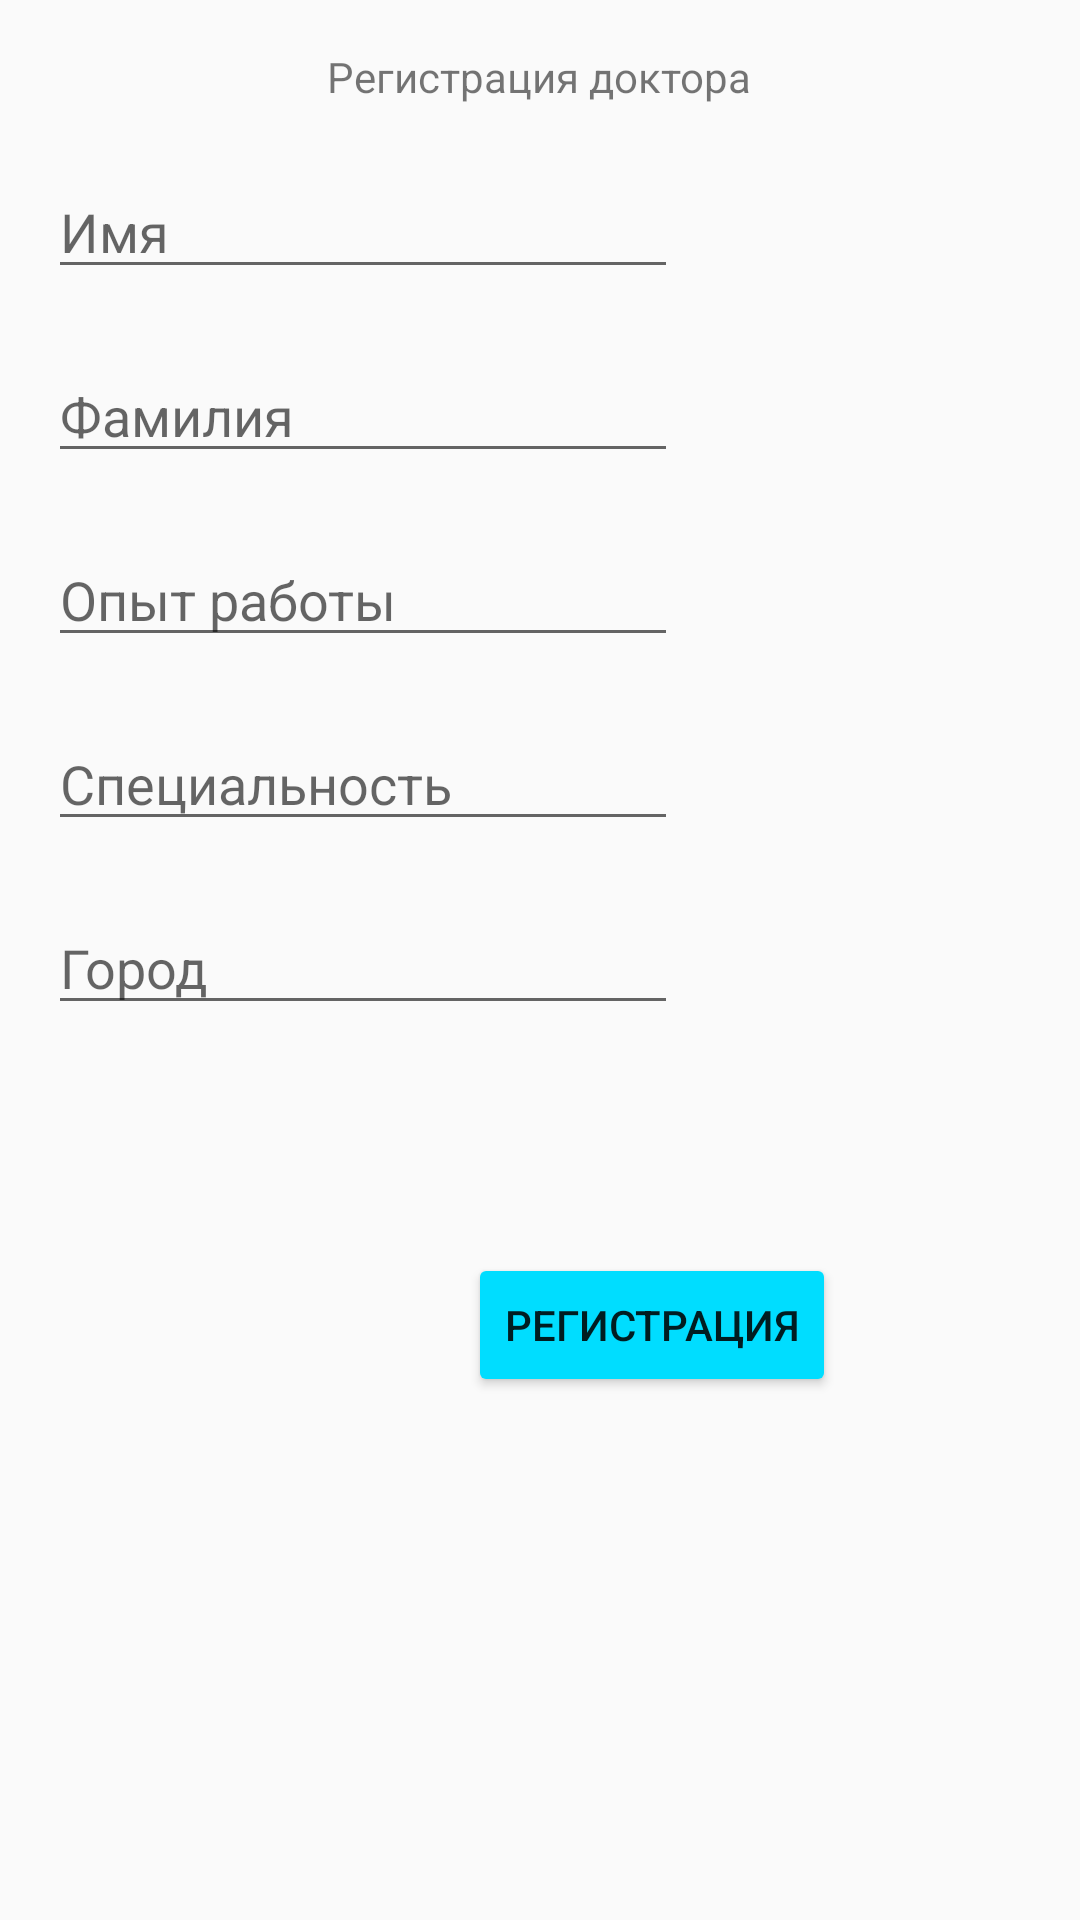

Reconstruct the res/layout file that produces this screen, plus the resources it refers to.
<!-- AndroidManifest.xml: application theme Theme.DoctorsTestTask -->
<!-- res/layout/fragment_doctor_registration.xml -->
<?xml version="1.0" encoding="utf-8"?>
<androidx.constraintlayout.widget.ConstraintLayout xmlns:android="http://schemas.android.com/apk/res/android"
    xmlns:app="http://schemas.android.com/apk/res-auto"
    xmlns:tools="http://schemas.android.com/tools"
    android:layout_width="match_parent"
    android:layout_height="match_parent"
    tools:context=".DoctorRegistration">


    <TextView
        android:id="@+id/textView3"
        android:layout_width="wrap_content"
        android:layout_height="wrap_content"
        android:layout_marginTop="16dp"
        android:text="Регистрация доктора"
        app:layout_constraintEnd_toEndOf="parent"
        app:layout_constraintHorizontal_bias="0.498"
        app:layout_constraintStart_toStartOf="parent"
        app:layout_constraintTop_toTopOf="parent" />

    <EditText
        android:id="@+id/et_doctorName"
        android:layout_width="wrap_content"
        android:layout_height="wrap_content"
        android:layout_marginStart="16dp"
        android:layout_marginTop="20dp"
        android:ems="10"
        android:inputType="textPersonName"
        android:hint="Имя"
        app:layout_constraintStart_toStartOf="parent"
        app:layout_constraintTop_toBottomOf="@+id/textView3" />

    <EditText
        android:id="@+id/et_doctorSurName"
        android:layout_width="wrap_content"
        android:layout_height="wrap_content"
        android:layout_marginStart="16dp"
        android:layout_marginTop="20dp"
        android:ems="10"
        android:inputType="textPersonName"
        android:hint="Фамилия"
        app:layout_constraintStart_toStartOf="parent"
        app:layout_constraintTop_toBottomOf="@+id/et_doctorName" />

    <EditText
        android:id="@+id/et_workExperience"
        android:layout_width="wrap_content"
        android:layout_height="wrap_content"
        android:layout_marginStart="16dp"
        android:layout_marginTop="20dp"
        android:ems="10"
        android:inputType="textPersonName"
        android:hint="Опыт работы"
        app:layout_constraintStart_toStartOf="parent"
        app:layout_constraintTop_toBottomOf="@+id/et_doctorSurName" />

    <EditText
        android:id="@+id/et_speciality"
        android:layout_width="wrap_content"
        android:layout_height="wrap_content"
        android:layout_marginStart="16dp"
        android:layout_marginTop="20dp"
        android:ems="10"
        android:inputType="textPersonName"
        android:hint="Специальность"
        app:layout_constraintStart_toStartOf="parent"
        app:layout_constraintTop_toBottomOf="@+id/et_workExperience" />

    <EditText
        android:id="@+id/et_doctorCity"
        android:layout_width="wrap_content"
        android:layout_height="wrap_content"
        android:layout_marginStart="16dp"
        android:layout_marginTop="20dp"
        android:ems="10"
        android:inputType="textPersonName"
        android:hint="Город"
        app:layout_constraintStart_toStartOf="parent"
        app:layout_constraintTop_toBottomOf="@+id/et_speciality" />

    <Button
        android:id="@+id/btn_doctorRegistration"
        android:layout_width="wrap_content"
        android:layout_height="wrap_content"
        android:layout_marginStart="156dp"
        android:layout_marginTop="76dp"
        android:text="Регистрация"
        android:backgroundTint="@android:color/holo_blue_bright"
        app:layout_constraintStart_toStartOf="parent"
        app:layout_constraintTop_toBottomOf="@+id/et_doctorCity" />
</androidx.constraintlayout.widget.ConstraintLayout>
<!-- resources referenced by this layout -->
<resources>
  <style name="Theme.DoctorsTestTask" parent="Theme.AppCompat.Light.NoActionBar">
          
          <item name="colorPrimary">@color/purple_500</item>
          <item name="colorPrimaryVariant">@color/purple_700</item>
          <item name="colorOnPrimary">@color/white</item>
          
          <item name="colorSecondary">@color/teal_200</item>
          <item name="colorSecondaryVariant">@color/teal_700</item>
          <item name="colorOnSecondary">@color/black</item>
          
          <item name="android:statusBarColor" tools:targetApi="l">?attr/colorPrimaryVariant</item>
          
      </style>
  <!-- not gathered from this repository: default colours our renderer supplied (Android Studio template values) -->
  <color name="purple_500">#FF6200EE</color>
  <color name="purple_700">#FF3700B3</color>
  <color name="teal_200">#FF03DAC5</color>
  <color name="teal_700">#FF018786</color>
  <color name="black">#FF000000</color>
  <color name="white">#FFFFFFFF</color>
</resources>
